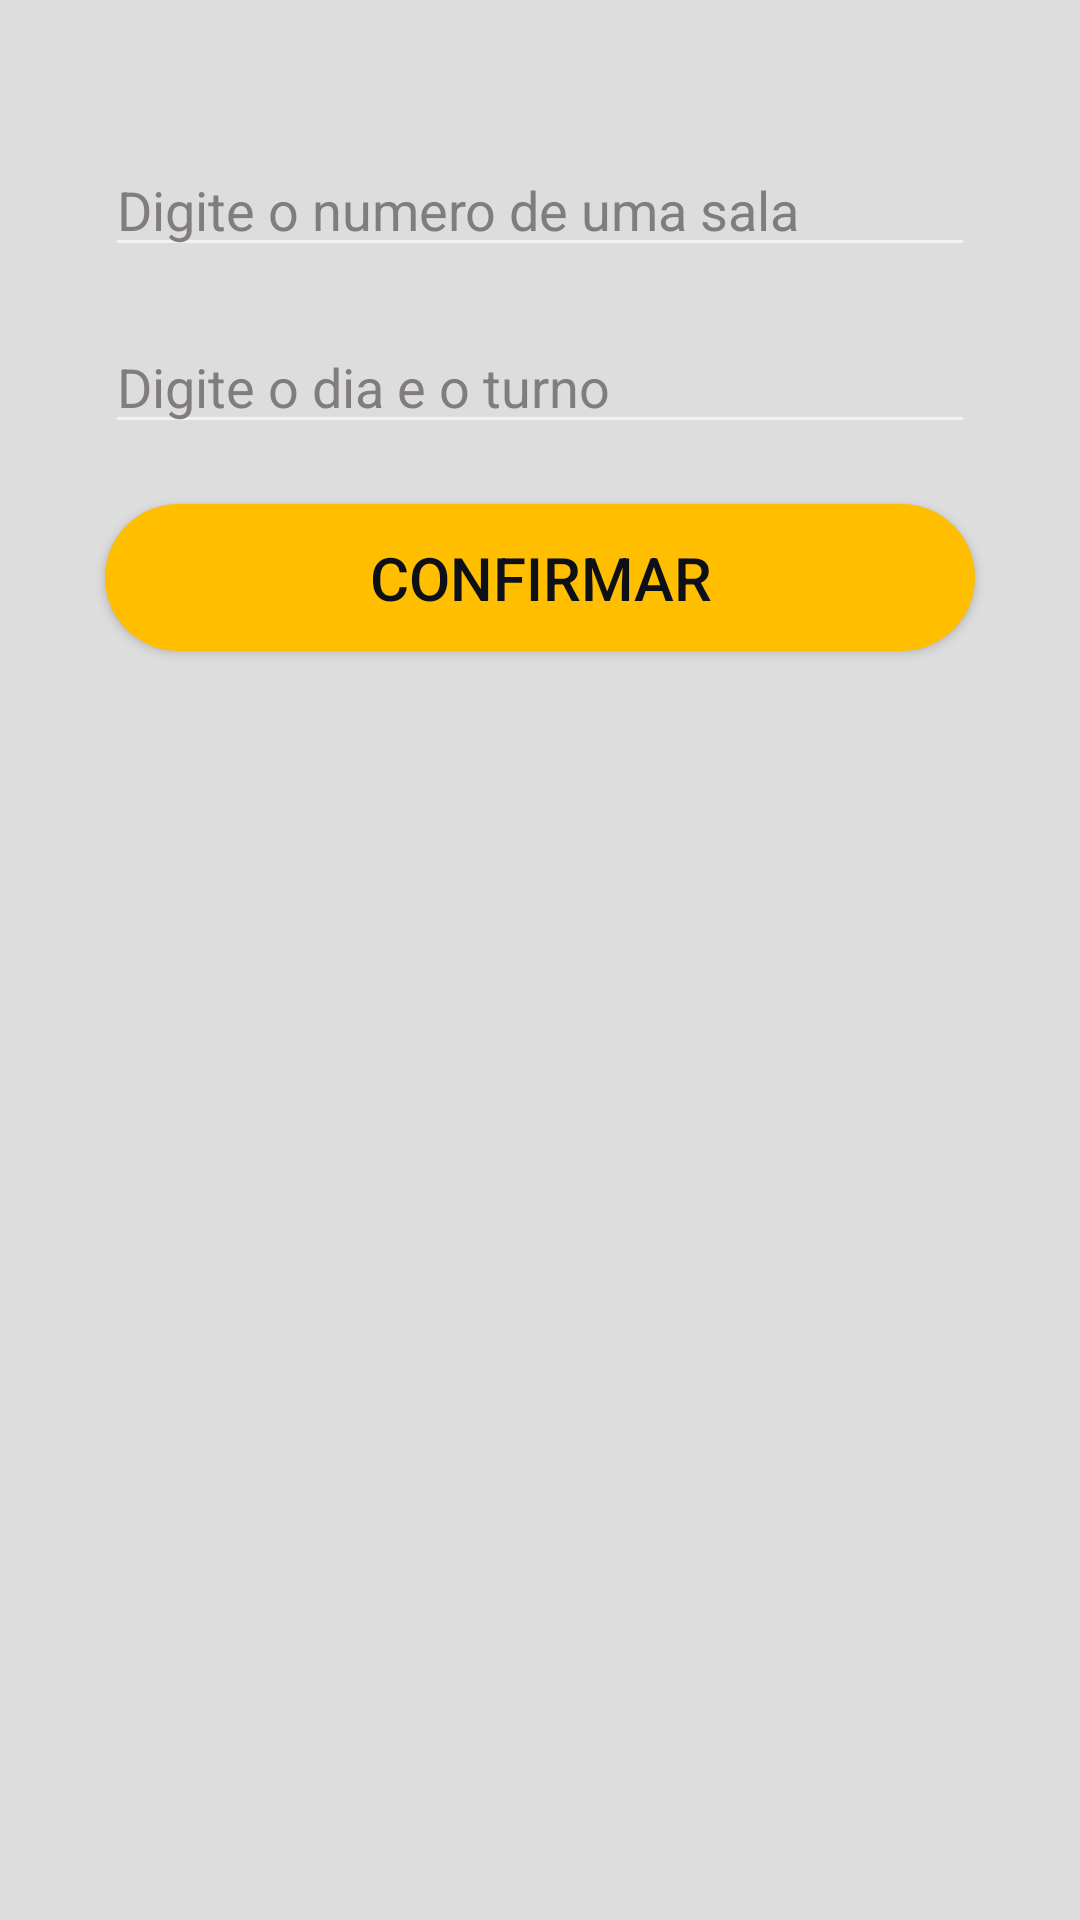

The Android layout XML behind this screen, and the referenced resources:
<!-- AndroidManifest.xml: application theme Theme.AppCompat.Light.NoActionBar -->
<!-- res/layout/fragment_melhores.xml -->
<?xml version="1.0" encoding="utf-8"?>
<androidx.constraintlayout.widget.ConstraintLayout xmlns:android="http://schemas.android.com/apk/res/android"
    xmlns:app="http://schemas.android.com/apk/res-auto"
    xmlns:tools="http://schemas.android.com/tools"
    android:id="@+id/main"
    android:layout_width="match_parent"
    android:layout_height="match_parent"
    android:background="#2222"
    tools:context=".MelhoresFragment">



    <Button
        android:id="@+id/comfirmarM"
        android:layout_width="0dp"
        android:layout_height="49dp"
        android:layout_marginHorizontal="35dp"
        android:onClick="showIndex"
        android:background="@drawable/bottom_layout"
        android:text="Confirmar"
        android:textColor="#0d1117"
        android:textSize="20dp"
        android:layout_marginTop="20dp"
        app:layout_constraintEnd_toEndOf="parent"
        app:layout_constraintStart_toStartOf="parent"
        app:layout_constraintTop_toBottomOf="@+id/campoTurnoM" />

    <EditText
        android:id="@+id/campoBlocoM"
        android:layout_width="0dp"
        android:layout_height="39dp"
        android:layout_marginHorizontal="35dp"
        android:backgroundTint="#F2F2F2"
        android:drawableTint="#FFFFFF"
        android:hint="Digite o numero de uma sala"
        android:inputType="text"
        android:shadowColor="#FFFFFF"
        android:textColor="#EFEFEF"
        android:textColorHint="#817D7D"
        android:layout_marginTop="50dp"
        app:layout_constraintTop_toTopOf="parent"
        app:layout_constraintEnd_toEndOf="parent"
        app:layout_constraintHorizontal_bias="0.475"
        app:layout_constraintStart_toStartOf="parent"
        tools:layout_editor_absoluteY="152dp" />

    <EditText
        android:id="@+id/campoTurnoM"
        android:layout_width="0dp"
        android:layout_height="39dp"
        android:layout_marginHorizontal="35dp"
        android:layout_marginTop="20dp"
        android:backgroundTint="#F2F2F2"
        android:drawableTint="#FFFFFF"
        android:ems="10"
        android:hint="Digite o dia e o turno"
        android:inputType="text"
        android:shadowColor="#FFFFFF"
        android:textColor="#EFEFEF"
        android:textColorHint="#817D7D"
        app:layout_constraintEnd_toEndOf="parent"
        app:layout_constraintHorizontal_bias="0.491"
        app:layout_constraintStart_toStartOf="parent"
        app:layout_constraintTop_toBottomOf="@+id/campoBlocoM" />

    <androidx.recyclerview.widget.RecyclerView
        android:id="@+id/recyclerViewM"
        android:layout_width="0dp"
        android:layout_height="0dp"
        android:layout_marginHorizontal="45dp"
        android:layout_marginVertical="60dp"
        app:layout_constraintBottom_toBottomOf="parent"
        app:layout_constraintEnd_toEndOf="parent"
        app:layout_constraintStart_toStartOf="parent"
        app:layout_constraintTop_toBottomOf="@+id/comfirmarM" />

</androidx.constraintlayout.widget.ConstraintLayout>
<!-- resources referenced by this layout -->
<resources>
  <!-- drawable bottom_layout (drawable) -->
  <shape xmlns:android="http://schemas.android.com/apk/res/android">
      <solid android:color="#ffbe00"/> 
      <corners android:radius="100dp"/> 
      <padding
          android:left="8dp"
          android:top="8dp"
          android:right="8dp"
          android:bottom="8dp"/>
  </shape>
</resources>
